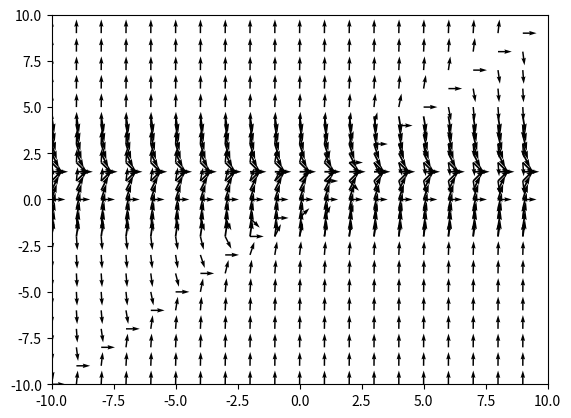

The matplotlib source for this figure:
# -*- coding: utf-8 -*-
"""
y′ = 3 − 2y 
ej 11a


"""
#campo de direcciones
import matplotlib.pyplot as plt
import numpy as np
#-10min  10max 1 el paso/dist
t, y = np.meshgrid(np.arange(-10, 10, 1), np.arange(-2, 5, 0.5)) #creo una grilla bidireccional t y
u = 3 - 2*y # siempre despejar y' 
n = np.sqrt(u**2 + 1**2) 
plt.quiver(t, y, 1/n, u/n)
plt.xlim(-10, 10)
plt.ylim(-3, 6)
plt.show() 

#ejemplo j
t, y = np.meshgrid(np.arange(-10, 10, 1), np.arange(-10, 10, 1)) #creo una grilla bidireccional t y
u = y**2-t * y # siempre despejar y' 
n = np.sqrt(u**2 + 1**2) 
plt.quiver(t, y, 1/n, u/n)
plt.xlim(-10, 10)
plt.ylim(-10, 10)
plt.show() 



